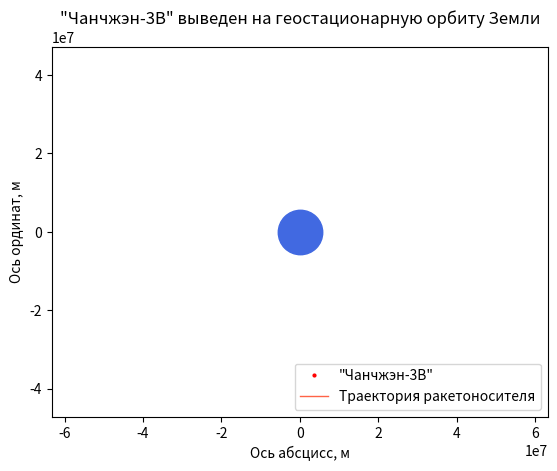

Python code for this plot: (Note: this script raises an exception after producing the figure.)
# Импортируем необходимые библиотеки
import numpy as np
from scipy.integrate import odeint
import matplotlib.pyplot as plt
from matplotlib.animation import FuncAnimation

# Определяем переменную величину
hours = 24
seconds_in_hour = 60 ** 2
frames = 500
t = np.linspace(0, hours * seconds_in_hour, frames)

# Определяем функцию для системы дифференциальных уравнений
def move_func(s, t):
    x_s, v_x_s, y_s, v_y_s = s
    
    dx_sdt = v_x_s
    dv_x_sdt = - G * earth_mass * x_s / (x_s**2 + y_s**2)**1.5
    dy_sdt = v_y_s
    dv_y_sdt = - G * earth_mass * y_s / (x_s**2 + y_s**2)**1.5
    
    return dx_sdt, dv_x_sdt, dy_sdt, dv_y_sdt

# Определение постоянных и начальных параметров
G = 6.67 * 10**(-11)
earth_mass = 5.9742 * 10**(24)
earth_gravitational_parameter = G * earth_mass
geostationary_orbit_length = 42164000

x_s0 = 0
v_x_s0 = -np.sqrt(earth_gravitational_parameter / geostationary_orbit_length)
y_s0 = geostationary_orbit_length
v_y_s0 = 0

s0 = (x_s0, v_x_s0, y_s0, v_y_s0)

# Решение системы дифференциальных уравнений
def solve_func(i, key):
    sol = odeint(move_func, s0, t)
    if key == 'launch_vehicle':
        x = sol[i, 0]
        y = sol[i, 2]
    else:
        x = sol[:i, 0]
        y = sol[:i, 2]
    return x, y

# Построение решения в виде графика и анимация
fig, ax = plt.subplots()

launch_vehicle, = plt.plot([], [], 'o', color='red', ms=2, label='"Чанчжэн-3В"')
launch_vehicle_trajectory, = plt.plot([], [], '-', color='tomato', lw=1, label='Траектория ракетоносителя')
plt.plot([0], [0], 'o', color='royalblue', ms=32)

def animate(i):
    launch_vehicle.set_data(solve_func(i, 'launch_vehicle'))
    launch_vehicle_trajectory.set_data(solve_func(i, 'launch_vehicle_trajectory'))
    
ani = FuncAnimation(fig,
                    animate,
                    frames=frames,
                    interval=30)

# Оформление координатной плоскости
plt.axis('equal')
edge = 1.5 * geostationary_orbit_length
ax.set_xlim(-edge, edge)
ax.set_ylim(-edge, edge)
ax.set_xlabel('Ось абсцисс, м')
ax.set_ylabel('Ось ординат, м')
ax.legend(loc='lower right')
plt.title('"Чанчжэн-3В" выведен на геостационарную орбиту Земли')

ani.save('earth_orbit_flight.gif')
